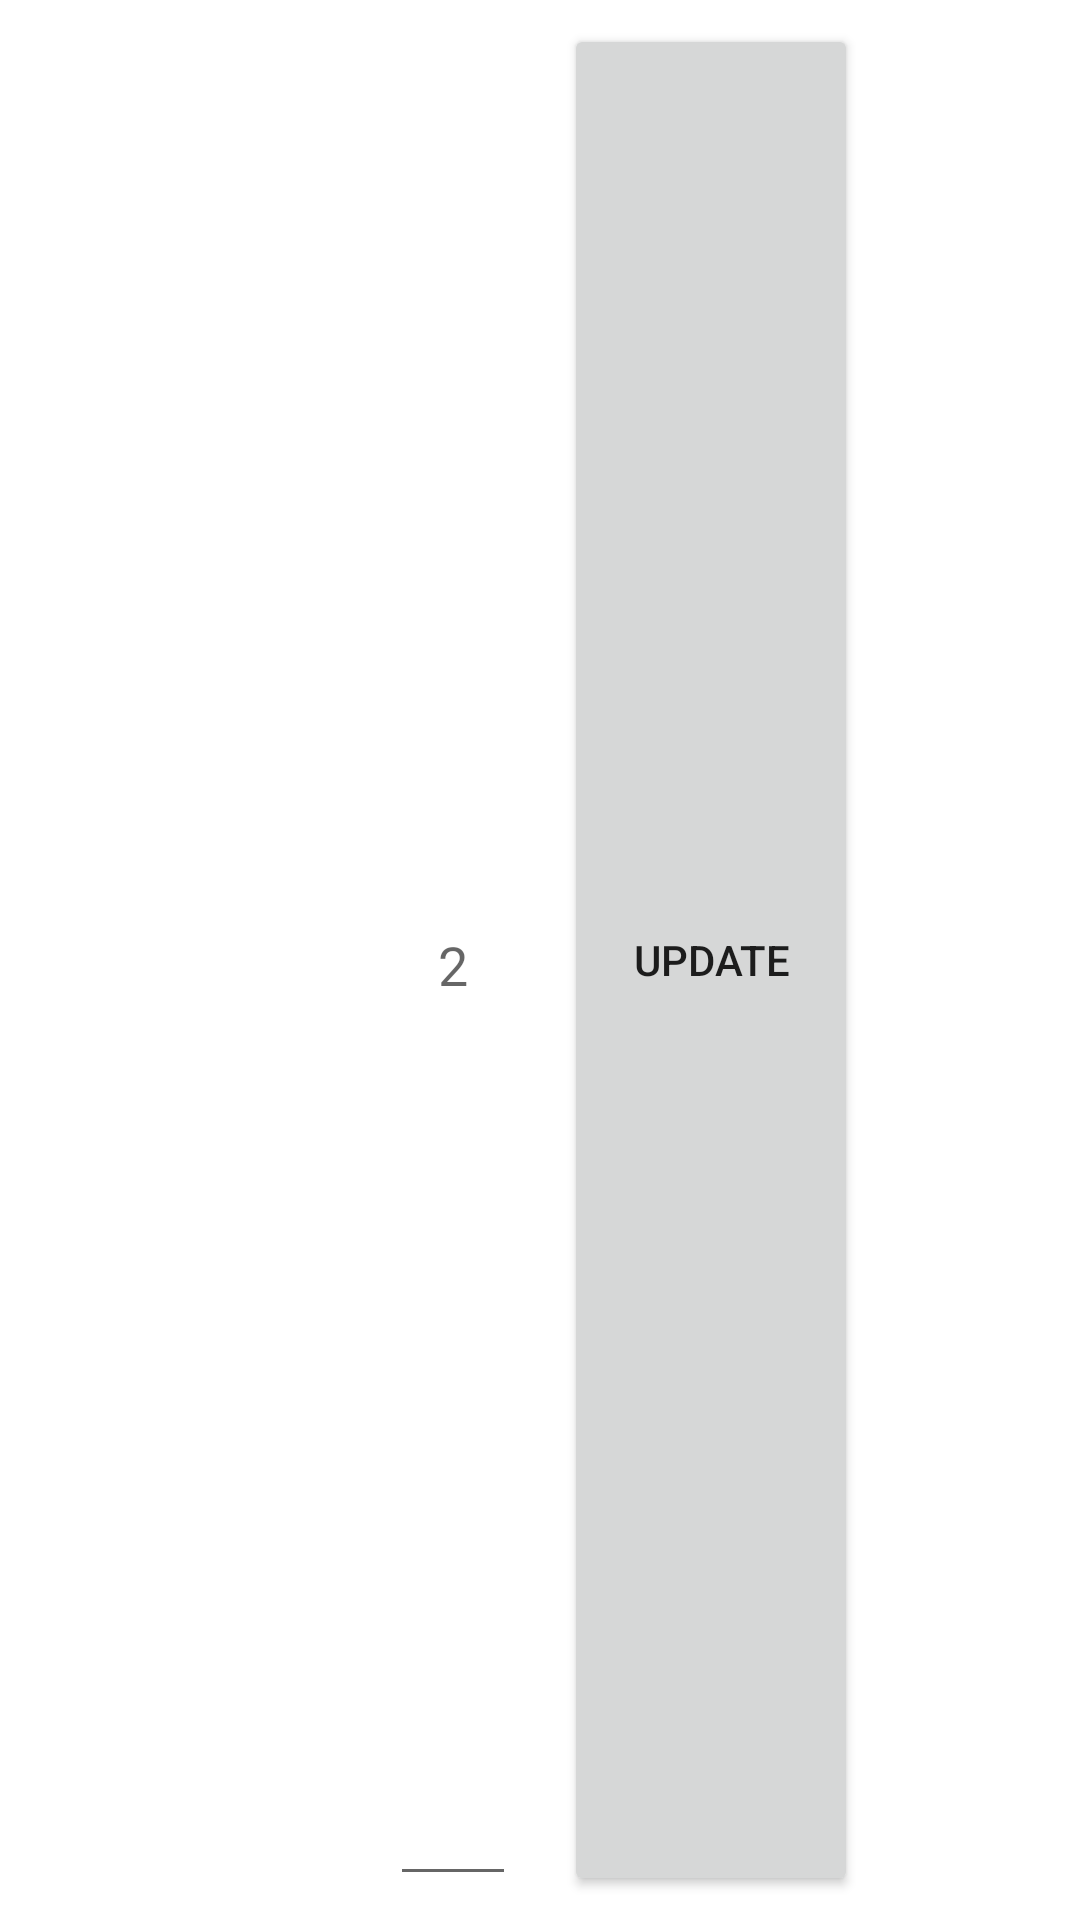

Produce the Android XML layout that renders to this screen, including the resource entries it uses.
<!-- AndroidManifest.xml: application theme Theme.F21G3_SmartGroceryShopping -->
<!-- res/layout/layout_dish_cart_item.xml -->
<?xml version="1.0" encoding="utf-8"?>
<LinearLayout xmlns:android="http://schemas.android.com/apk/res/android"
    xmlns:app="http://schemas.android.com/apk/res-auto"
    android:layout_width="match_parent"
    android:layout_height="80dp">

    <TextView
        android:id="@+id/txtViewDishName"
        android:layout_width="0dp"
        android:layout_height="match_parent"
        android:layout_marginStart="16dp"
        android:layout_marginEnd="8dp"
        android:layout_weight="0.35"
        android:gravity="start|center_vertical"
        android:textSize="16sp" />

    <EditText
        android:id="@+id/editTextNumOfDishes"
        android:layout_width="0dp"
        android:layout_height="match_parent"
        android:layout_margin="8dp"
        android:layout_weight="0.15"
        android:ems="10"
        android:gravity="center"
        android:hint="2"
        android:inputType="number" />

    <Button
        android:id="@+id/btnUpdate"
        android:layout_width="0dp"
        android:layout_height="match_parent"
        android:layout_margin="8dp"
        android:layout_weight="0.35"
        android:text="@string/btnUpdateText" />

    <ImageView
        android:id="@+id/imgViewCancel"
        android:layout_width="0dp"
        android:layout_height="match_parent"
        android:layout_marginStart="8dp"
        android:layout_marginEnd="16dp"
        android:layout_weight="0.15"
        android:contentDescription="@string/imgViewCancelTextDesc"
        app:srcCompat="@drawable/cancel" />
</LinearLayout>
<!-- resources referenced by this layout -->
<resources>
  <string name="btnUpdateText">Update</string>
  <string name="imgViewCancelTextDesc">Cancel</string>
  <style name="Theme.F21G3_SmartGroceryShopping" parent="Theme.MaterialComponents.DayNight.NoActionBar">
          
          <item name="colorPrimary">@color/purple_500</item>
          <item name="colorPrimaryVariant">@color/purple_700</item>
          <item name="colorOnPrimary">@color/white</item>
          
          <item name="colorSecondary">@color/teal_200</item>
          <item name="colorSecondaryVariant">@color/teal_700</item>
          <item name="colorOnSecondary">@color/black</item>
          
          <item name="android:statusBarColor" tools:targetApi="l">?attr/colorPrimaryVariant</item>
          
      </style>
  <!-- not gathered from this repository: default colours our renderer supplied (Android Studio template values) -->
  <color name="purple_500">#FF6200EE</color>
  <color name="purple_700">#FF3700B3</color>
  <color name="teal_200">#FF03DAC5</color>
  <color name="teal_700">#FF018786</color>
  <color name="black">#FF000000</color>
  <color name="white">#FFFFFFFF</color>
</resources>
